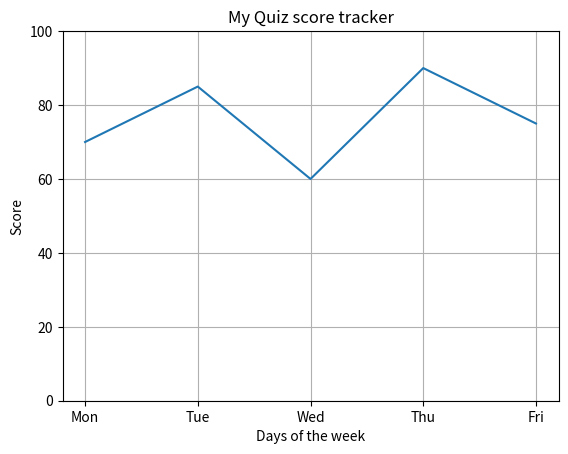
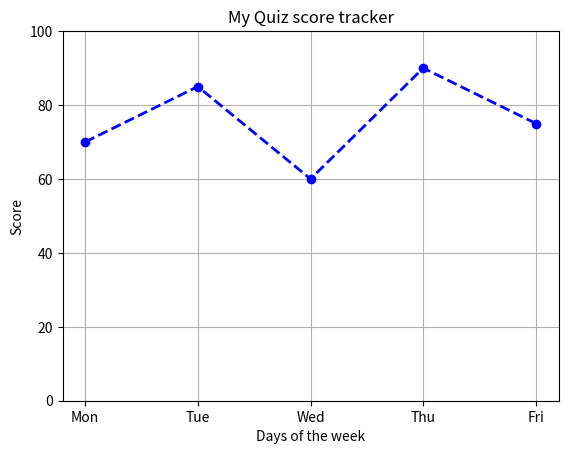
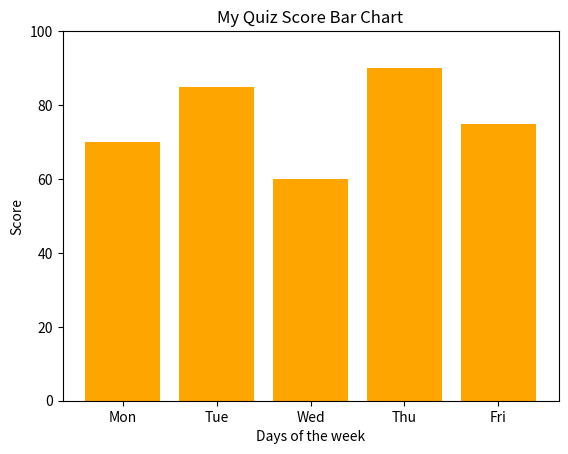

Recreate these plots in Python, in order.
import matplotlib.pyplot as plt
days=['Mon','Tue','Wed','Thu','Fri']
scores=[70,85,60,90,75]
plt.show()
plt.plot(days,scores)
plt.title('My Quiz score tracker')
plt.xlabel('Days of the week')
plt.ylabel('Score')
plt.grid(True)

plt.ylim(0,100)
plt.show()
plt.plot(days,scores,color='blue',linestyle='dashed',marker='o',linewidth=2)
plt.title('My Quiz score tracker')
plt.xlabel('Days of the week')
plt.ylabel('Score')
plt.grid(True)

plt.ylim(0,100)
plt.show()
plt.bar(days, scores, color='orange')
plt.title('My Quiz Score Bar Chart')
plt.xlabel('Days of the week')
plt.ylabel('Score')
plt.ylim(0,100)
plt.show()
